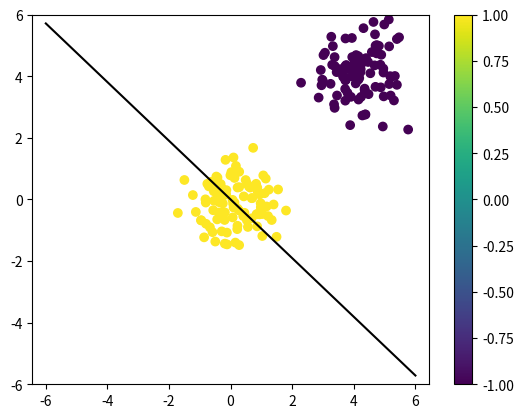

Here is the Python script that generated this plot: (Note: this script raises an exception after producing the figure.)
import numpy as np
import matplotlib.pyplot as plt
import seaborn as sns
import pandas as pd

class Net1:
    def __init__(self, in_dim, out_dim):
        self.in_dim = in_dim
        self.out_dim = out_dim
        self.W = self.init_weights()

    # initialises with std gaussian noise
    # extra rows for bias
    def init_weights(self):
        return np.random.normal(0, 1e-4, 
            size=(self.out_dim,self.in_dim+1)) # +1 for bias
    
    def reset_weights(self):
        self.W = self.init_weights()

    def forward_batch(self, X):
        return self.W @ X

    def forward(self, x):
        return self.W.dot(x)

    def delta_update_batch(self,W,X,T,eta):
        #print(X.shape)
        return W - eta*(W @ X - T) @ X.T

    def train(self, config):
        X = config['data']
        T = config['labels']
        epochs = config['epochs']
        update_type = config['update_type']
        thres = config['threshold']
        eta = config['learn_rate']
        _, N = X.shape

        for epoch in range(epochs):
            if update_type == 'batch':
                W_old = self.W
                self.W += self.delta_update_batch(W_old,X,T,eta)
                print(self.W)
                plot_data(config, self, -6, 6, convergence_epoch=1)
            elif update_type == 'sequential':
                for i in range(N):
                    self.W = delta_update_seq(self.W,X[:,i],T[:,i],eta) 
                plot_data(config, self, -6, 6, convergence_epoch=1)
            elif update_type == 'perceptron':
                for i in range(N):
                    self.W, changed = perceptron_update(self.W,X[:,i],T[:,i],eta)
                plot_data(config, self, -6, 6, convergence_epoch=1)
            else:
                raise Exception('Unknown update option')
    
    def get_boundary(self,x):
        return -(self.W[0,0]/self.W[0,1]) * x - (self.W[0,2]/self.W[0,1])

# batch X,T inputs and targets each column
# W = {w_ji} weight from x_i to t_j
# adds the negative gradient to minimize error

def delta_update_batch(W,X,T,eta):
    #print(X.shape)
    return -eta*(W @ X - T) @ X.T 

def delta_update_seq(W,x,t,eta):
    new_W = W - eta*(W.dot(x) - t) * x.T
    print(x.shape)
    return new_W

def perceptron_update(W, x, t, eta):
    if W.dot(x) > 0 and t == -1: # y = 1, t = -1
        new_W = W - eta*x.T, True
        print(new_W)
        return new_W
    if W.dot(x) <= 0 and t == 1: # y = -1, t = 1
        new_W = W + eta*x.T, True
        print(new_W)
        return new_W
    # returns the weights and if they got changed
    return W, False

def sig(x):
    return 2. / (1. + np.exp(-x)) - 1.

def dsig(x):
    return (1. + sig(x))*(1. - sig(x)) / 2.

def data_gen(N, m_a, m_b, sig_a, sig_b, x_dim=2, out_dim=1):
    class_a = np.random.multivariate_normal(m_a, sig_a, N)
    class_b = np.random.multivariate_normal(m_b, sig_b, N)
    T_a = np.ones((out_dim,N))
    T_b = -1*np.ones((out_dim,N))
    T = np.concatenate((T_a,T_b), axis=1)
    data = np.concatenate((class_a, class_b), axis=0).T
    return data, T

def plot_data(config, network, line_start, line_end, convergence_epoch=1):
    data = np.delete(config['data'], (-1), axis=0)
    x, y = data
    plt.scatter(x, y, c=config['labels'], cmap='viridis')
    plt.axis('equal')
    
    # calculate bouandary 
    x_cord = np.linspace(line_start,line_end)
    y_cord = network.get_boundary(x_cord)
    plt.plot(x_cord, y_cord, 'k-')
    plt.xlim([line_start, line_end])
    plt.ylim([line_start, line_end])

    plt.colorbar()
    plt.savefig(
        'plots/{}_update_lr_{}_{}_epochs.png'.format(
            config['update_type'], config['learn_rate'], convergence_epoch
         ))
    plt.show()
    plt.clf()

def plot_mse(config, mses, mse_conv_epoch):
    if len(mses) == 0:
        #print(mses[0])
        plt.plot(x=0, y=mses[0]) 
    else:
        plt.plot(mses)
    plt.title('Mean square error for {} update function, with learning rate {}:'.format(config['update_type'], config['learn_rate']))
    plt.xlabel('Epochs')
    plt.ylabel('MSE')
    plt.savefig('mse/{}_update_lr_{}_{}_epochs.png'.format(config['update_type'], config['learn_rate'], mse_conv_epoch))
    # plt.show()
    plt.clf()

def main():
    # set seed
    np.random.seed(4357578)

    # config layers
    x_dim = 2
    out_dim = 1
    N = 100

    # data generation
    mean_a = np.array([0,0])
    mean_b = np.array([4,4])
    sigma_a = np.array([[0.5,0.0], [0.0,0.5]])
    sigma_b = np.array([[0.5,0.0], [0.0,0.5]])
    data, labels = data_gen(N, mean_a, mean_b, sigma_a, sigma_b, 2, 1)
    data = np.concatenate((data, np.ones((1,2*N))), axis=0)

    # Network objects
    net1 = Net1(x_dim, out_dim)
    print("Net initialised ... ")
    

    # training config
    config = {
        'data': data,
        'labels': labels,
        'epochs': 100,
        'learn_rate': 0.001,
        'update_type': 'batch',
        'threshold': 1e-5,
        'alpha': 0.9
    }

    #print(config['data'].shape)
    #print(config['data'])
    #return 0

    # plot all
    """
    batch_lr = [0.001]#[0.0015, 0.001, 0.0005]#[0.002, 0.001, 0.0009]
    for ut in ['batch', 'perceptron', 'sequential']:
        config['update_type'] = ut
        for lr in batch_lr:
            net1.reset_weights()
            convergence_epoch, mse_epoch = net1.train(config)
            config['learn_rate'] = lr
            # create plots
            plot_data(config, net1, -8, 8, convergence_epoch, mse_epoch)
            plot_mse(config, mse_epoch, convergence_epoch)
    """

    # plot single 
    net1.train(config)
    print("Training finished ...")
    plot_data(config, net1, -4, 4)
    

if __name__ == "__main__":
    main()
